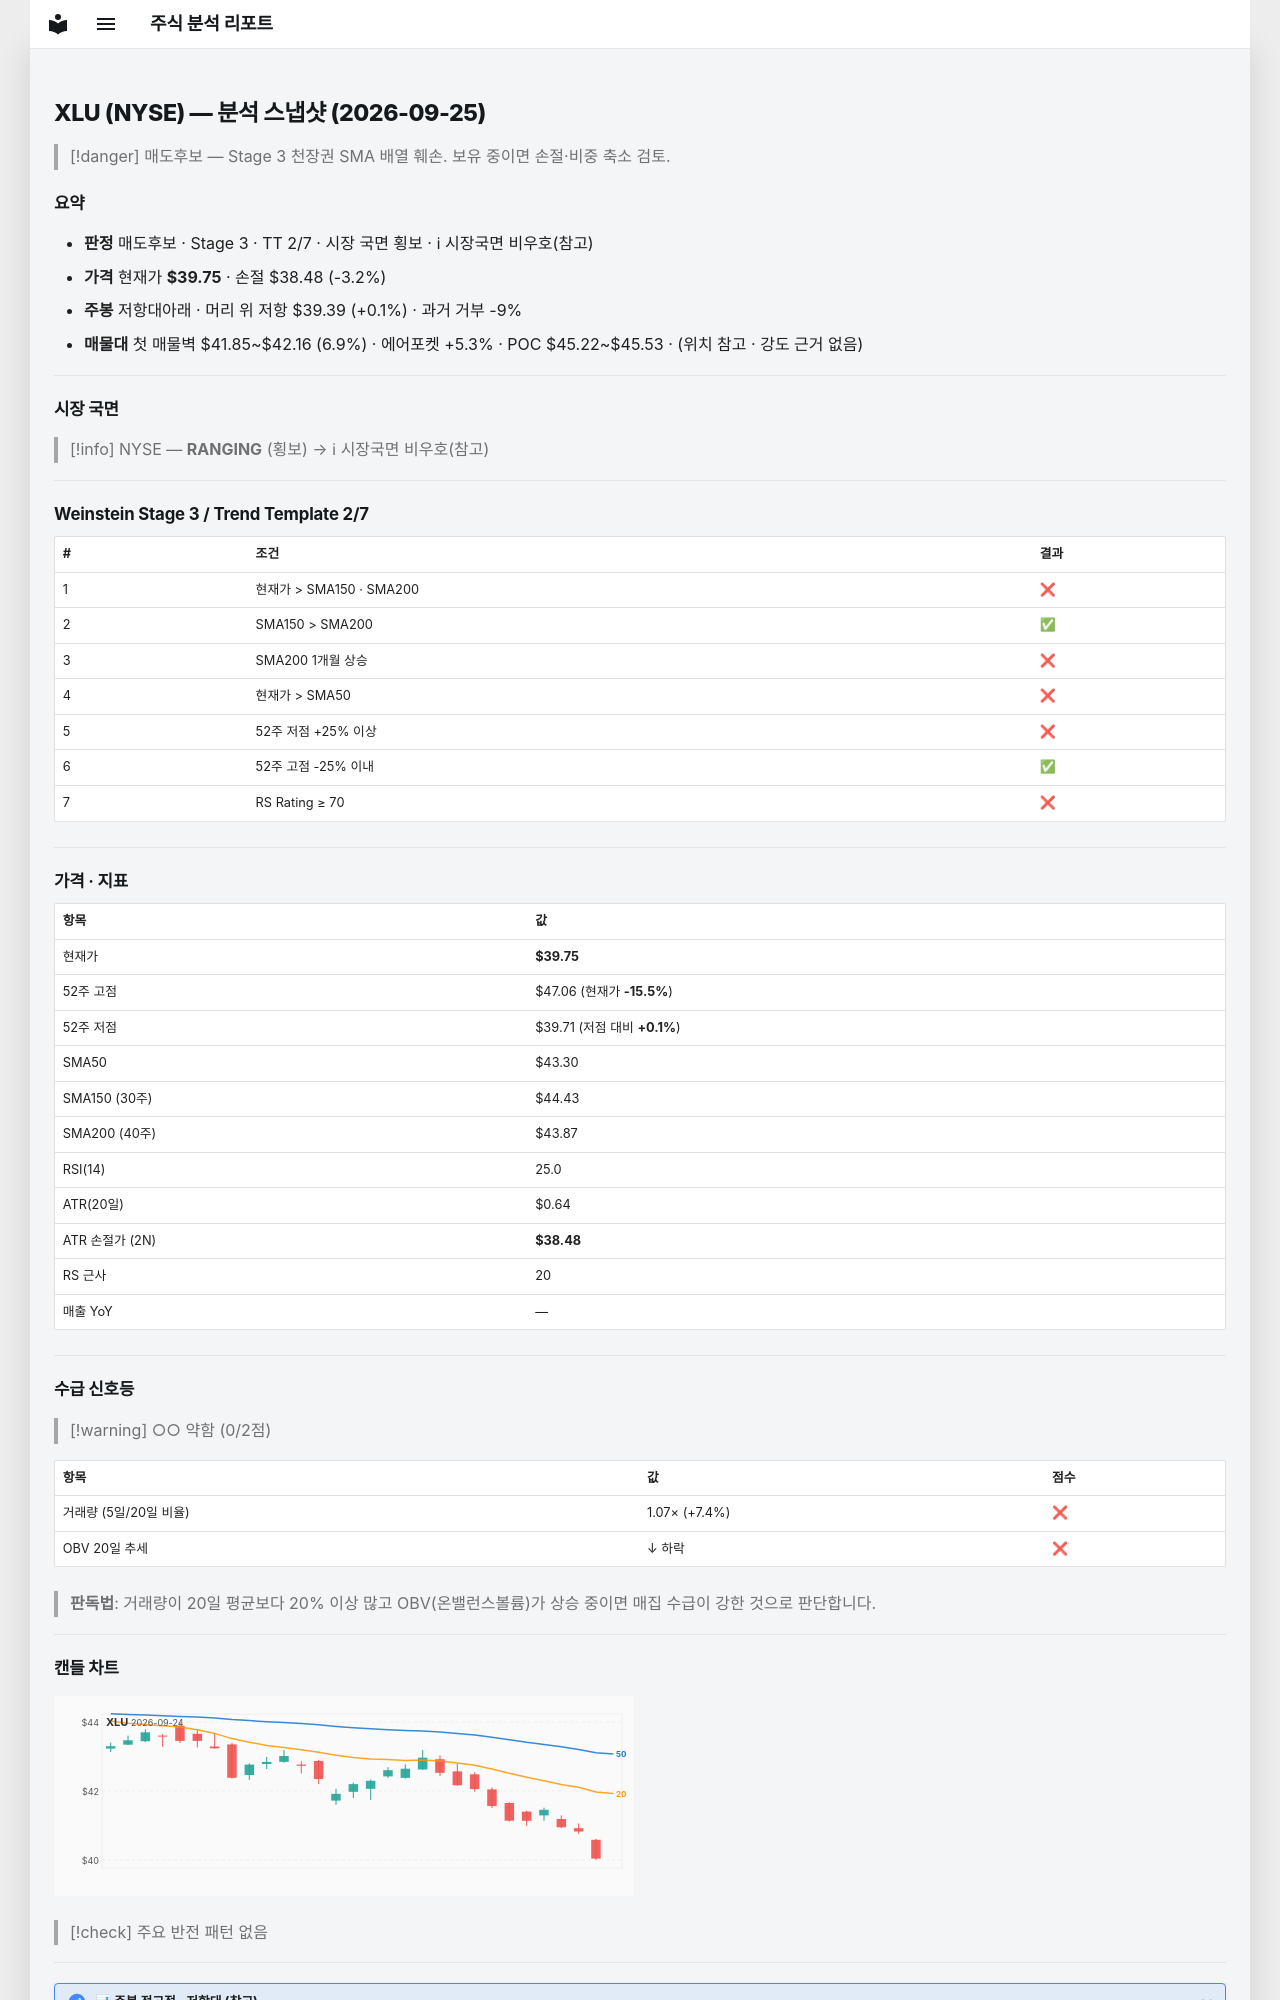

repository: soloandco/stock-reports · page: snapshots/XLU-2026-09-25/index.html · generator: mkdocs

---
type: analysis-snapshot
title: XLU 분석 스냅샷
ticker: XLU
market: NYSE
created: 2026-09-25
updated: 2026-09-25
bar-date: 2026-09-23
verdict: 매도후보
real-rr: 0.02
sma50-gap-pct: -8.2
weekly-position: 저항대아래
weekly-overhead-price: 39.39
weekly-overhead-pct: 0.1
stage: 3
trend-template-score: 2
tt-max: 7
price: 39.75
stop-price: 38.476559722023545
market-regime: RANGING
supply-demand-score: 0/2
supply-demand-label: 약함
status: tracking
tags:
  - stock-agent
  - watchlist
  - XLU
  - analysis
related:
  - "[[analysis-template]]"
---

# XLU (NYSE) — 분석 스냅샷 (2026-09-25)

> [!danger] 매도후보 — Stage 3 천장권
> SMA 배열 훼손. 보유 중이면 손절·비중 축소 검토.

## 요약

- **판정** 매도후보 · Stage 3 · TT 2/7 · 시장 국면 횡보 · ℹ 시장국면 비우호(참고)
- **가격** 현재가 **$39.75** · 손절 $38.48 (-3.2%)
- **주봉** 저항대아래 · 머리 위 저항 $39.39 (+0.1%) · 과거 거부 -9%
- **매물대** 첫 매물벽 $41.85~$42.16 (6.9%) · 에어포켓 +5.3% · POC $45.22~$45.53 · (위치 참고 · 강도 근거 없음)

---

## 시장 국면

> [!info] NYSE — **RANGING** (횡보) → ℹ 시장국면 비우호(참고)

---

## Weinstein Stage 3 / Trend Template 2/7

| # | 조건 | 결과 |
|---|------|------|
| 1 | 현재가 > SMA150 · SMA200 | ❌ |
| 2 | SMA150 > SMA200 | ✅ |
| 3 | SMA200 1개월 상승 | ❌ |
| 4 | 현재가 > SMA50 | ❌ |
| 5 | 52주 저점 +25% 이상 | ❌ |
| 6 | 52주 고점 -25% 이내 | ✅ |
| 7 | RS Rating ≥ 70 | ❌ |

---

## 가격 · 지표

| 항목 | 값 |
|------|---|
| 현재가 | **$39.75** |
| 52주 고점 | $47.06 (현재가 **-15.5%**) |
| 52주 저점 | $39.71 (저점 대비 **+0.1%**) |
| SMA50 | $43.30 |
| SMA150 (30주) | $44.43 |
| SMA200 (40주) | $43.87 |
| RSI(14) | 25.0 |
| ATR(20일) | $0.64 |
| ATR 손절가 (2N) | **$38.48** |
| RS 근사 | 20 |
| 매출 YoY | — |

---
## 수급 신호등

> [!warning] ○○ 약함 (0/2점)

| 항목 | 값 | 점수 |
|------|------|------|
| 거래량 (5일/20일 비율) | 1.07× (+7.4%) | ❌ |
| OBV 20일 추세 | ↓ 하락 | ❌ |

> **판독법**: 거래량이 20일 평균보다 20% 이상 많고 OBV(온밸런스볼륨)가 상승 중이면 매집 수급이 강한 것으로 판단합니다.

---
